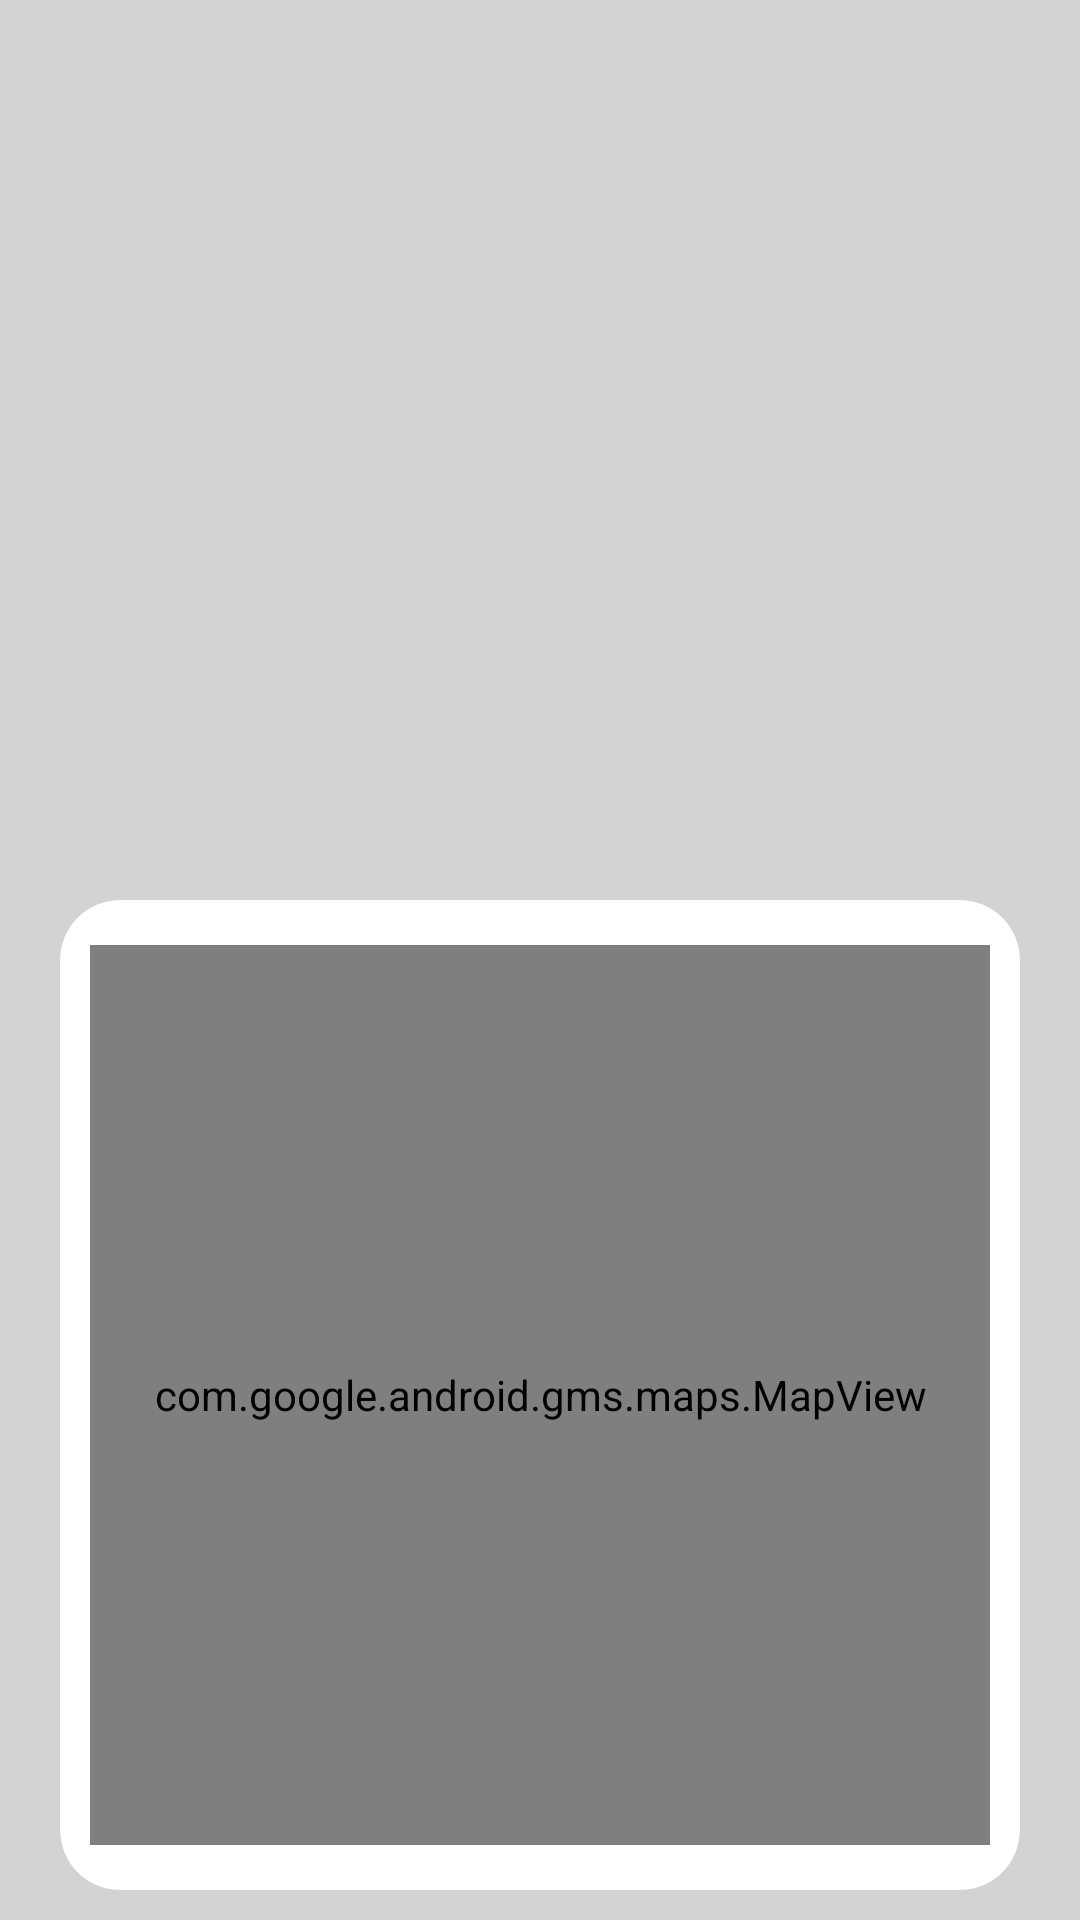

Layout XML and referenced resources for this Android screen:
<!-- AndroidManifest.xml: application theme AutomotiveManagementTheme -->
<!-- res/layout/fragment_service.xml -->
<?xml version="1.0" encoding="utf-8"?>
<RelativeLayout xmlns:android="http://schemas.android.com/apk/res/android"
    xmlns:tools="http://schemas.android.com/tools"
    android:layout_width="match_parent"
    android:layout_height="match_parent"
    xmlns:app="http://schemas.android.com/apk/res-auto"
    android:background="#D3D3D3"
    tools:context=".fragments.ServiceFragment">


    <ListView
        android:id="@+id/listViewDealers"
        android:layout_width="match_parent"
        android:layout_height="260dp"
        android:layout_alignParentStart="true"
        android:layout_alignParentTop="true">

    </ListView>


    <androidx.cardview.widget.CardView
        android:layout_width="350dp"
        android:layout_height="350dp"
        android:layout_gravity="center_horizontal|center_vertical"
        android:layout_marginLeft="20dp"
        android:layout_marginTop="300dp"
        android:layout_marginRight="20dp"
        android:layout_marginBottom="10dp"
        app:cardCornerRadius="20dp"
        app:cardElevation="0dp">

        <com.google.android.gms.maps.MapView
            android:id="@+id/map_view"
            android:layout_width="300dp"
            android:layout_height="300dp"
            android:layout_alignParentTop="true"
            android:layout_centerHorizontal="true"
            android:layout_gravity="center"
            android:layout_marginTop="0dp" />

    </androidx.cardview.widget.CardView>

</RelativeLayout>
<!-- resources referenced by this layout -->
<resources>
  <style name="AutomotiveManagementTheme" parent="Theme.AppCompat.Light.NoActionBar">
          
          <item name="colorPrimary">@color/purple_500</item>
          <item name="colorPrimaryVariant">@color/purple_700</item>
          <item name="colorOnPrimary">@color/white</item>
          
          <item name="colorSecondary">@color/teal_200</item>
          <item name="colorSecondaryVariant">@color/teal_700</item>
          <item name="colorOnSecondary">@color/black</item>
          
          <item name="android:statusBarColor">?attr/colorPrimaryVariant</item>
          
          <item name="windowActionBar">false</item>
          <item name="windowNoTitle">true</item>
      </style>
  <!-- not gathered from this repository: default colours our renderer supplied (Android Studio template values) -->
  <color name="purple_500">#FF6200EE</color>
  <color name="purple_700">#FF3700B3</color>
  <color name="teal_200">#FF03DAC5</color>
  <color name="teal_700">#FF018786</color>
  <color name="black">#FF000000</color>
  <color name="white">#FFFFFFFF</color>
</resources>
